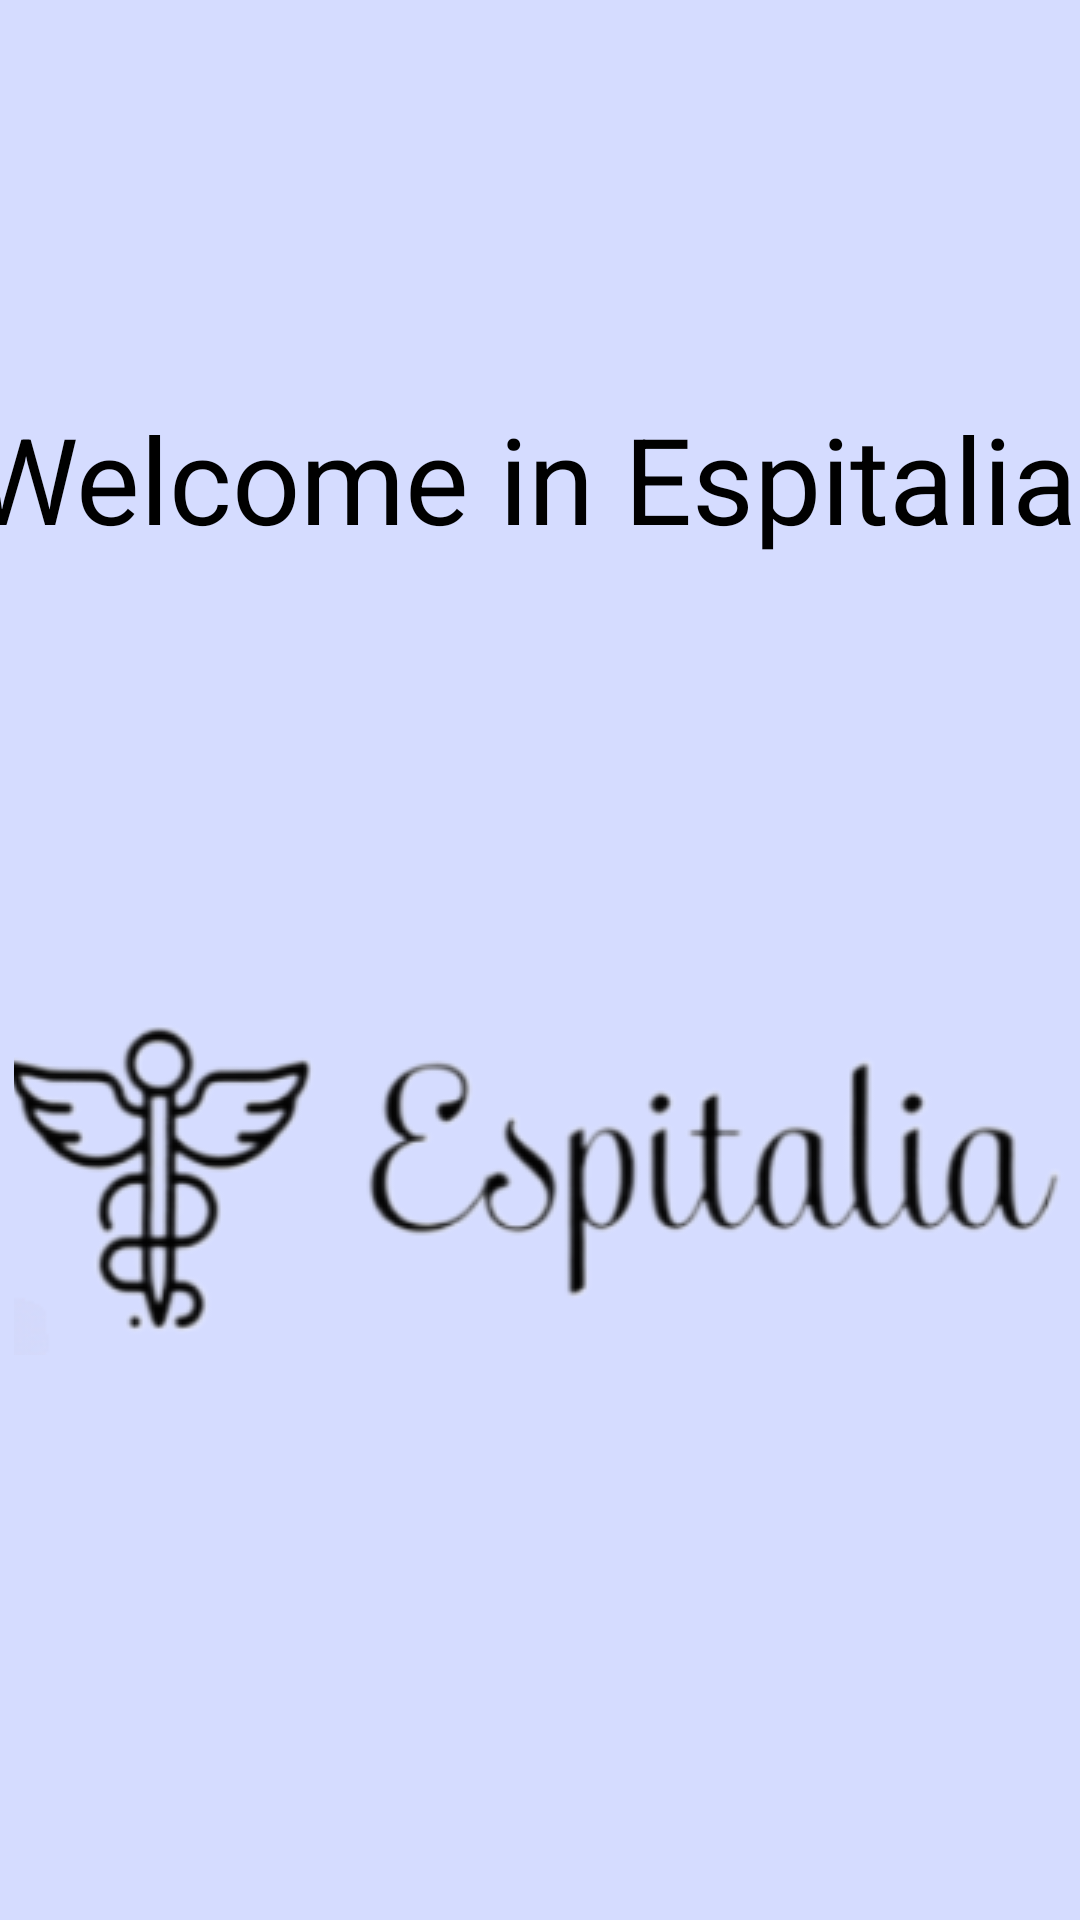

Produce the Android XML layout that renders to this screen, including the resource entries it uses.
<!-- AndroidManifest.xml: application theme Theme.Espitalia -->
<!-- res/layout/activity_main.xml -->
<?xml version="1.0" encoding="utf-8"?>
<androidx.constraintlayout.widget.ConstraintLayout xmlns:android="http://schemas.android.com/apk/res/android"
    xmlns:app="http://schemas.android.com/apk/res-auto"
    xmlns:tools="http://schemas.android.com/tools"
    android:id="@+id/start"
    android:layout_width="match_parent"
    android:layout_height="match_parent"
    android:background="#D5DCFF"
    tools:context=".MainActivity">

    <TextView
        android:id="@+id/welcome"
        android:layout_width="380dp"
        android:layout_height="56dp"
        android:text="Welcome in Espitalia"
        android:textColor="#000000"
        android:textSize="40sp"
        app:layout_constraintBottom_toBottomOf="parent"
        app:layout_constraintEnd_toEndOf="parent"
        app:layout_constraintHorizontal_bias="0.498"
        app:layout_constraintStart_toStartOf="parent"
        app:layout_constraintTop_toTopOf="parent"
        app:layout_constraintVertical_bias="0.227" />

    <ImageButton
        android:id="@+id/imageButton4"
        android:layout_width="351dp"
        android:layout_height="121dp"
        app:layout_constraintBottom_toBottomOf="parent"
        app:layout_constraintEnd_toEndOf="parent"
        app:layout_constraintStart_toStartOf="parent"
        app:layout_constraintTop_toTopOf="parent"
        app:layout_constraintVertical_bias="0.637"
        app:srcCompat="@drawable/logo_1" />

</androidx.constraintlayout.widget.ConstraintLayout>
<!-- resources referenced by this layout -->
<resources>
  <!-- drawable logo_1: png bitmap (drawable, 35299 bytes) -->
  <style name="Theme.Espitalia" parent="Theme.MaterialComponents.DayNight.NoActionBar">
          
          <item name="colorPrimary">@color/purple_500</item>
          <item name="colorPrimaryVariant">@color/purple_700</item>
          <item name="colorOnPrimary">@color/white</item>
          
          <item name="colorSecondary">@color/teal_200</item>
          <item name="colorSecondaryVariant">@color/teal_700</item>
          <item name="colorOnSecondary">@color/black</item>
          
          <item name="android:statusBarColor" tools:targetApi="21">?attr/colorPrimaryVariant</item>
          
      </style>
  <!-- not gathered from this repository: default colours our renderer supplied (Android Studio template values) -->
  <color name="purple_500">#FF6200EE</color>
  <color name="purple_700">#FF3700B3</color>
  <color name="teal_200">#FF03DAC5</color>
  <color name="teal_700">#FF018786</color>
  <color name="black">#FF000000</color>
  <color name="white">#FFFFFFFF</color>
</resources>
